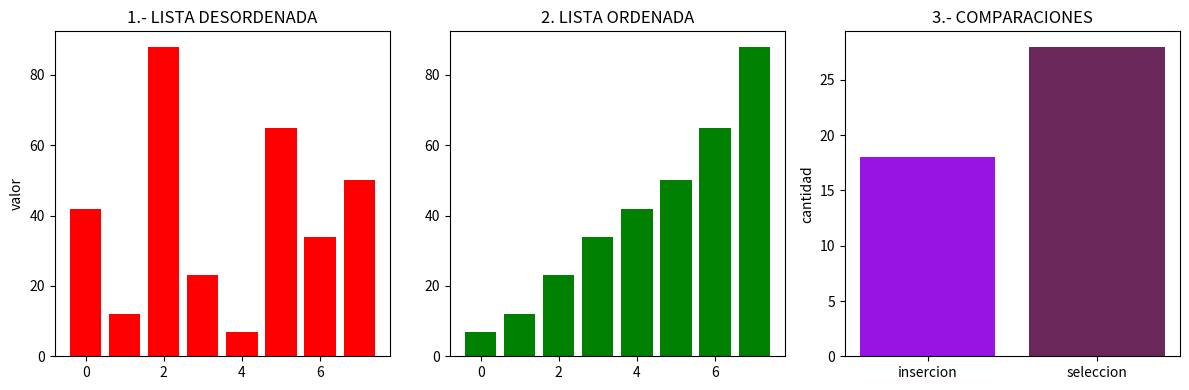

Python code for this plot:
import matplotlib.pyplot as plt

datos = [42, 12, 88, 23, 7, 65, 34, 50]

# ALGORITMO DE INSERCIÓN
def insercion(arr):
    a = arr.copy()
    comp = 0
    for i in range(1, len(a)):
        clave, j = a[i], i - 1
        while j >= 0 and a[j] > clave:
            comp += 1
            a[j + 1] = a[j]
            j -= 1
        if j >= 0:
            comp += 1
        a[j + 1] = clave
    return a, comp

# ALGORITMO DE SELECCIÓN
def seleccion(arr):
    a = arr.copy()
    comp = 0
    n = len(a)
    for i in range(n):
        min_idx = i
        for j in range(i + 1, n):
            comp += 1
            if a[j] < a[min_idx]:
                min_idx = j
        a[i], a[min_idx] = a[min_idx], a[i]
    return a, comp

# EJECUTAMOS AMBOS ALGORITMOS
lista_ordenada, comp_ins = insercion(datos)
_, comp_sel = seleccion(datos)

# CREACIÓN DE LOS SUBGRAFICOS (FIGURA Y EJES)
fig, (ax1, ax2, ax3) = plt.subplots(1, 3, figsize=(12, 4))

# GRAFICO 1-LISTA DESORDENADA
ax1.bar(range(len(datos)), datos, color='red')
ax1.set_title('1.- LISTA DESORDENADA')
ax1.set_ylabel('valor')

# GRAFICO 2-LISTA ORDENADA
ax2.bar(range(len(lista_ordenada)), lista_ordenada, color="green")
ax2.set_title('2. LISTA ORDENADA')

# GRÁFICO 3-COMPARACIONES REALIZADAS
ax3.bar(['insercion', 'seleccion'], [comp_ins, comp_sel], color=["#9714E2", "#6a2759"])
ax3.set_title('3.- COMPARACIONES')
ax3.set_ylabel('cantidad')

plt.tight_layout()
plt.show()
